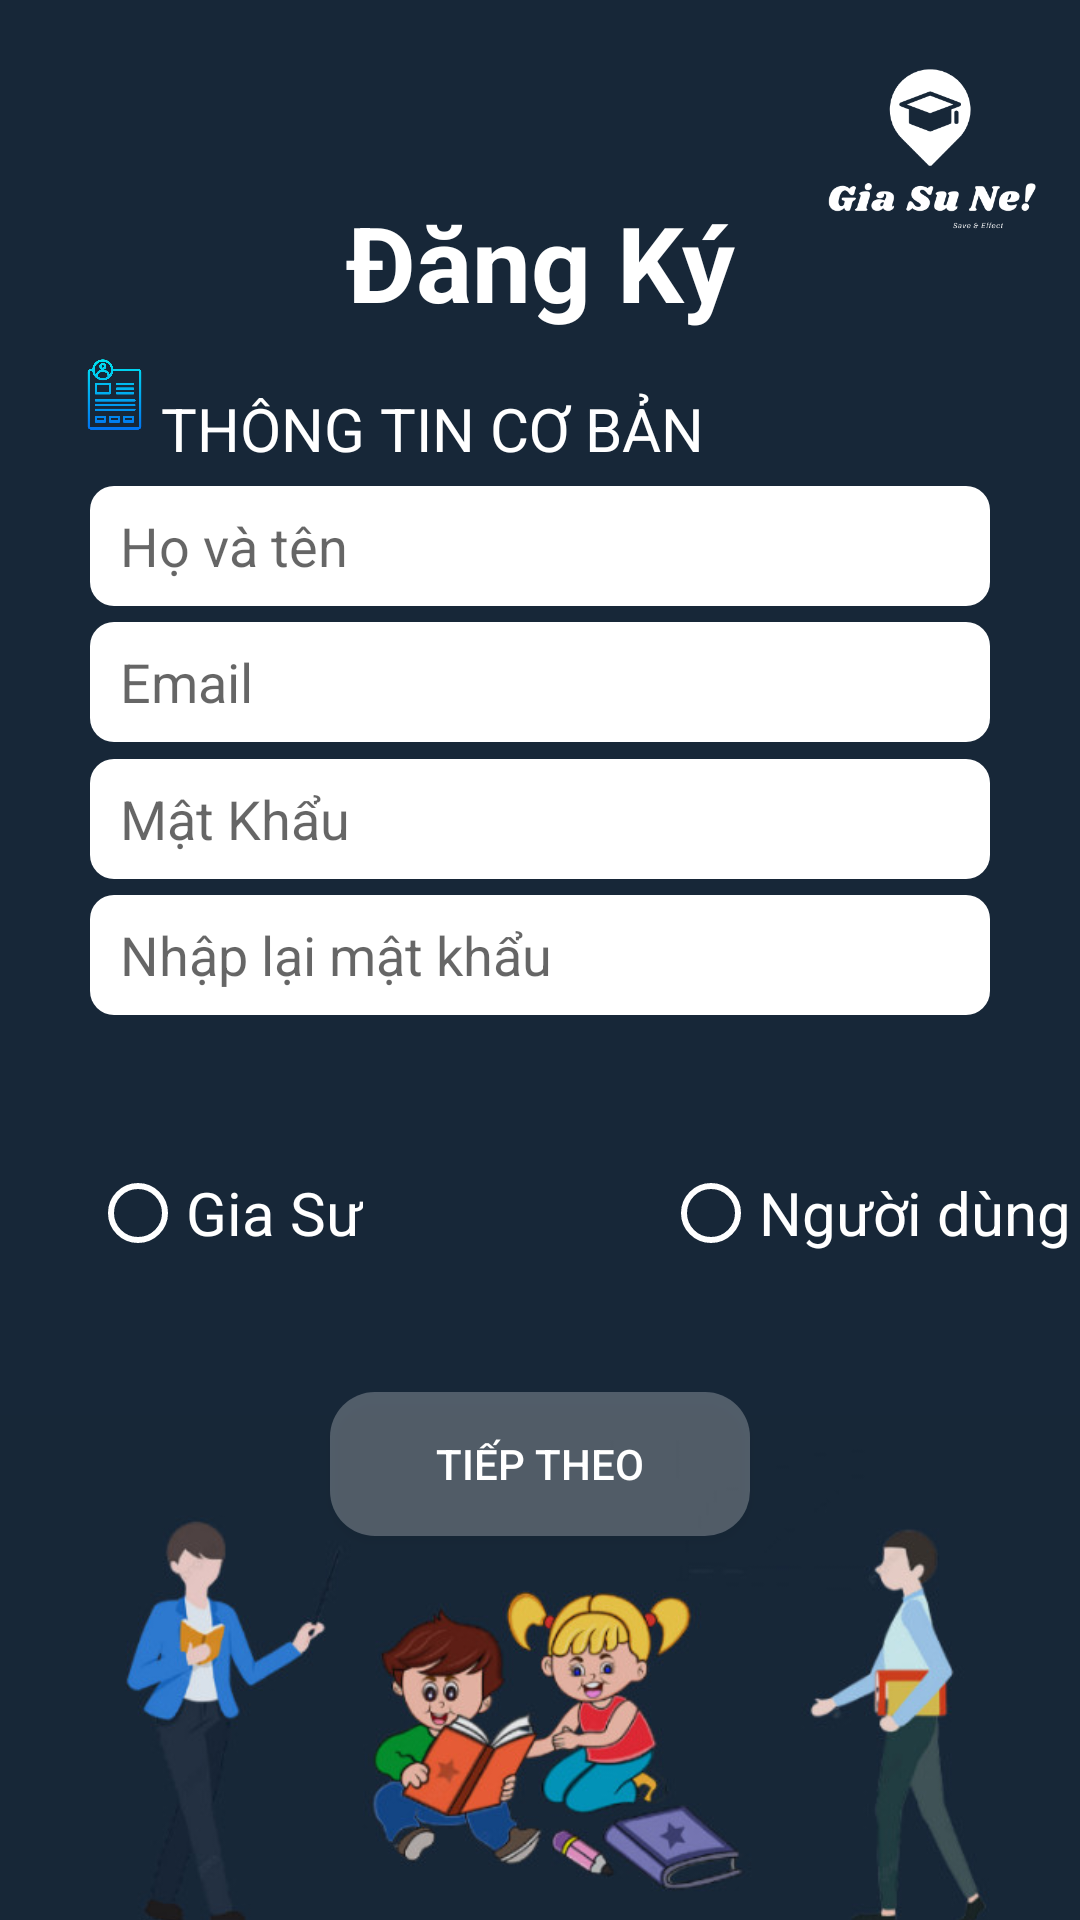

Produce the Android XML layout that renders to this screen, including the resource entries it uses.
<!-- AndroidManifest.xml: application theme Theme.GiaSu -->
<!-- res/layout/activity_register.xml -->
<?xml version="1.0" encoding="utf-8"?>
<androidx.constraintlayout.widget.ConstraintLayout xmlns:android="http://schemas.android.com/apk/res/android"
    xmlns:app="http://schemas.android.com/apk/res-auto"
    xmlns:tools="http://schemas.android.com/tools"
    android:layout_width="match_parent"
    android:layout_height="match_parent"
    android:background="#172738"
    tools:context="com.example.android.Register.Register">
    <androidx.constraintlayout.widget.Guideline
        android:id="@+id/guideline1"
        android:layout_width="wrap_content"
        android:layout_height="wrap_content"
        android:orientation="horizontal"
        app:layout_constraintGuide_percent="0.1"
        />
    <androidx.constraintlayout.widget.Guideline
        android:id="@+id/guideline2"
        android:layout_width="wrap_content"
        android:layout_height="wrap_content"
        android:orientation="horizontal"
        app:layout_constraintGuide_percent="0.8"

        />
    <ImageView
        android:id="@+id/img2"
        android:layout_width="100dp"
        android:layout_height="100dp"
        android:src="@drawable/giasu"
        app:layout_constraintRight_toRightOf="parent"
        app:layout_constraintTop_toTopOf="parent" />

    <TextView
        android:id="@+id/txtv1"
        android:layout_width="wrap_content"
        android:layout_height="wrap_content"
        android:text="Đăng Ký"
        android:textColor="@color/white"
        android:textSize="35dp"
        android:textStyle="bold"
        app:layout_constraintBottom_toTopOf="@+id/guideline2"
        app:layout_constraintEnd_toEndOf="parent"
        app:layout_constraintStart_toStartOf="parent"
        app:layout_constraintTop_toTopOf="@+id/guideline1"
        app:layout_constraintVertical_bias="0" />

    <TextView
        android:id="@+id/txtv2"
        android:layout_width="wrap_content"
        android:layout_height="wrap_content"
        android:text="THÔNG TIN CƠ BẢN"
        android:textColor="@color/white"
        android:textSize="20dp"
        app:layout_constraintBottom_toTopOf="@+id/guideline2"
        app:layout_constraintEnd_toEndOf="parent"
        app:layout_constraintHorizontal_bias=".3"
        app:layout_constraintStart_toStartOf="parent"
        app:layout_constraintTop_toBottomOf="@+id/txtv1"
        app:layout_constraintVertical_bias=".05" />

    <ImageView
        android:id="@+id/imageView3"
        android:layout_width="25dp"
        android:layout_height="25dp"
        android:src="@drawable/profile"
        app:layout_constraintBottom_toTopOf="@+id/guideline2"
        app:layout_constraintEnd_toStartOf="@+id/txtv2"
        app:layout_constraintHorizontal_bias=".9"
        app:layout_constraintStart_toStartOf="parent"
        app:layout_constraintTop_toTopOf="@+id/guideline1"
        app:layout_constraintVertical_bias=".13" />
    <EditText
        android:id="@+id/edttxtname"
        android:layout_width="match_parent"
        android:layout_height="40dp"
        android:layout_marginLeft="30dp"
        android:layout_marginRight="30dp"
        android:background="@drawable/box2"
        android:hint="Họ và tên"
        android:paddingLeft="10dp"
        app:layout_constraintBottom_toTopOf="@+id/edttxtemail"
        app:layout_constraintEnd_toEndOf="parent"
        app:layout_constraintHorizontal_bias="0.491"
        app:layout_constraintStart_toStartOf="parent"
        app:layout_constraintTop_toBottomOf="@+id/txtv2" />

    <EditText
        android:id="@+id/edttxtemail"
        android:layout_width="match_parent"
        android:layout_height="40dp"
        android:layout_marginLeft="30dp"
        android:layout_marginRight="30dp"
        android:background="@drawable/box2"
        android:hint="Email"
        android:paddingLeft="10dp"
        app:layout_constraintBottom_toTopOf="@+id/edttxtpass1"
        app:layout_constraintEnd_toEndOf="parent"
        app:layout_constraintHorizontal_bias="0.491"
        app:layout_constraintStart_toStartOf="parent"
        app:layout_constraintTop_toBottomOf="@+id/edttxtname"
        app:layout_constraintVertical_bias=".05" />

    <EditText
        android:id="@+id/edttxtpass1"
        android:layout_width="match_parent"
        android:layout_height="40dp"
        android:background="@drawable/box2"
        android:hint="Mật Khẩu"
        android:password="true"
        android:paddingLeft="10dp"
        android:layout_marginLeft="30dp"
        android:layout_marginRight="30dp"
        app:layout_constraintVertical_bias=".05"
        app:layout_constraintBottom_toTopOf="@+id/edttxtpass2"
        app:layout_constraintEnd_toEndOf="parent"
        app:layout_constraintStart_toStartOf="parent"
        app:layout_constraintTop_toBottomOf="@+id/edttxtemail" />

    <EditText
        android:id="@+id/edttxtpass2"
        android:layout_width="match_parent"
        android:layout_height="40dp"
        android:layout_marginLeft="30dp"
        android:layout_marginRight="30dp"
        android:background="@drawable/box2"
        android:hint="Nhập lại mật khẩu"
        android:paddingLeft="10dp"
        android:password="true"
        android:layout_marginBottom="120dp"
        app:layout_constraintBottom_toTopOf="@+id/btnnext"
        app:layout_constraintEnd_toEndOf="parent"
        app:layout_constraintHorizontal_bias="0.114"
        app:layout_constraintStart_toStartOf="parent"
        app:layout_constraintTop_toBottomOf="@+id/edttxtpass1"
        app:layout_constraintVertical_bias=".05" />

    <RadioGroup
        android:layout_width="match_parent"
        android:layout_height="0dp"
        android:orientation="horizontal"
        app:layout_constraintBottom_toTopOf="@+id/btnnext"
        app:layout_constraintEnd_toEndOf="parent"
        app:layout_constraintStart_toStartOf="parent"
        app:layout_constraintTop_toBottomOf="@+id/edttxtpass2" >

        <RadioButton
            android:id="@+id/rb1"
            android:layout_width="wrap_content"
            android:layout_height="wrap_content"
            android:backgroundTint="@color/white"
            android:buttonTint="@color/white"
            android:text="Gia Sư"
            android:textColor="@color/white"
            android:textSize="20dp"
            android:layout_marginLeft="30dp"
            android:layout_marginTop="50dp"/>

        <RadioButton
            android:id="@+id/rb2"
            android:layout_width="wrap_content"
            android:layout_height="wrap_content"
            android:buttonTint="@color/white"
            android:text="Người dùng"
            android:textColor="@color/white"
            android:textSize="20dp"
            android:layout_marginTop="50dp"
            android:layout_marginLeft="100dp"/>
    </RadioGroup>


    <Button
        android:id="@+id/btnnext"
        android:layout_width="140dp"
        android:layout_height="wrap_content"
        android:background="@drawable/button"
        android:text="Tiếp Theo"
        android:textColor="@color/white"
        app:layout_constraintVertical_bias="1"
        app:layout_constraintBottom_toTopOf="@+id/guideline2"
        app:layout_constraintEnd_toEndOf="parent"
        app:layout_constraintStart_toStartOf="parent"
        app:layout_constraintTop_toTopOf="@+id/guideline1" />

    <ImageView
        android:layout_width="match_parent"
        android:layout_height="wrap_content"
        android:src="@drawable/img"
        app:layout_constraintVertical_bias="0.56"
        app:layout_constraintBottom_toBottomOf="parent"
        app:layout_constraintEnd_toEndOf="parent"
        app:layout_constraintStart_toStartOf="parent"
        app:layout_constraintTop_toBottomOf="@id/guideline2" />


</androidx.constraintlayout.widget.ConstraintLayout>
<!-- resources referenced by this layout -->
<resources>
  <color name="white">#FFFFFFFF</color>
  <!-- drawable box2 (drawable) -->
  <?xml version="1.0" encoding="utf-8"?>
  <shape xmlns:android="http://schemas.android.com/apk/res/android">
      <corners android:radius="8dp"/>
          <solid  android:color="@color/white"/>
  </shape>
  <!-- drawable button (drawable) -->
  <?xml version="1.0" encoding="utf-8"?>
  <shape xmlns:android="http://schemas.android.com/apk/res/android">
    <corners android:radius="15dp"/>
      <solid android:color="@color/white_25"/>
  </shape>
  <!-- drawable giasu: png bitmap (drawable, 18929 bytes) -->
  <!-- drawable img: jpg bitmap (drawable, 33722 bytes) -->
  <!-- drawable profile: png bitmap (drawable, 14675 bytes) -->
  <style name="Theme.GiaSu" parent="Theme.AppCompat.Light.DarkActionBar">
          
          <item name="colorPrimary">@color/purple_500</item>
          <item name="colorPrimaryVariant">@color/purple_700</item>
          <item name="colorOnPrimary">@color/white</item>
          
          <item name="colorSecondary">@color/teal_200</item>
          <item name="colorSecondaryVariant">@color/teal_700</item>
          <item name="colorOnSecondary">@color/black</item>
          
          <item name="android:statusBarColor" tools:targetApi="l">?attr/colorPrimaryVariant</item>
          
      </style>
  <color name="white_25">#40FFFFFF</color>
  <color name="purple_500">#172738</color>
  <color name="purple_700">#172738</color>
  <color name="teal_200">#FF03DAC5</color>
  <color name="teal_700">#FF018786</color>
  <color name="black">#FF000000</color>
</resources>
